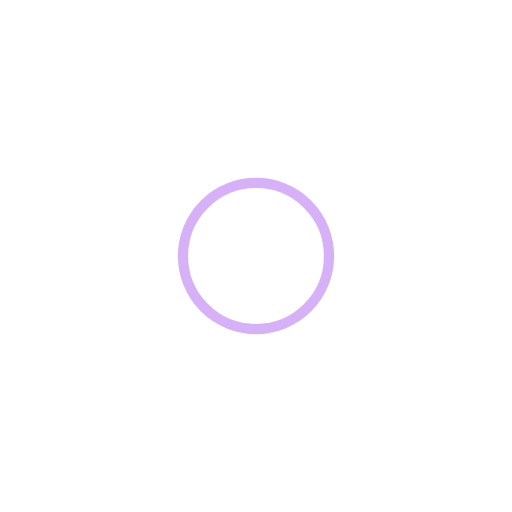
t = 0.00 s
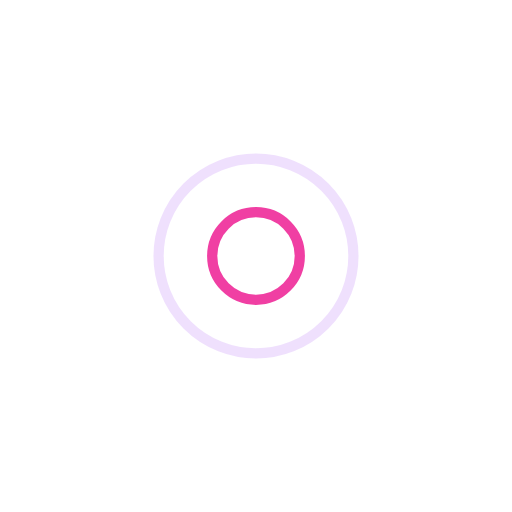
t = 0.50 s
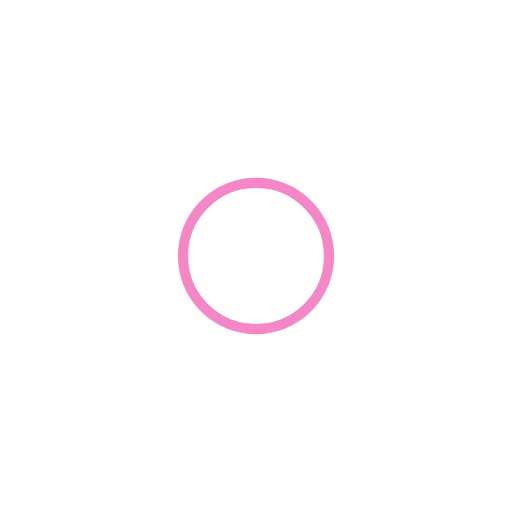
t = 1.00 s
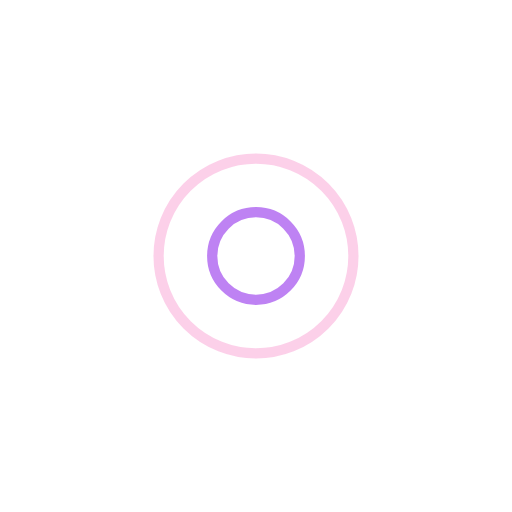
t = 1.50 s

The animated SVG that drew these frames (rendered in a browser with its animation timeline set to each time). Animation: 4 SMIL elements (animate=4); one cycle of 2.00 s, repeats indefinitely.

<svg width="200px"  height="200px"  xmlns="http://www.w3.org/2000/svg" viewBox="0 0 100 100" preserveAspectRatio="xMidYMid" class="lds-ripple" style="background: none;"><circle cx="50" cy="50" r="13.061" fill="none" ng-attr-stroke="{{config.c1}}" ng-attr-stroke-width="{{config.width}}" stroke="#AF64F1" stroke-width="2"><animate attributeName="r" calcMode="spline" values="0;22" keyTimes="0;1" dur="2" keySplines="0 0.2 0.8 1" begin="-1s" repeatCount="indefinite"></animate><animate attributeName="opacity" calcMode="spline" values="1;0" keyTimes="0;1" dur="2" keySplines="0.2 0 0.8 1" begin="-1s" repeatCount="indefinite"></animate></circle><circle cx="50" cy="50" r="21.6736" fill="none" ng-attr-stroke="{{config.c2}}" ng-attr-stroke-width="{{config.width}}" stroke="#ed118d" stroke-width="2"><animate attributeName="r" calcMode="spline" values="0;22" keyTimes="0;1" dur="2" keySplines="0 0.2 0.8 1" begin="0s" repeatCount="indefinite"></animate><animate attributeName="opacity" calcMode="spline" values="1;0" keyTimes="0;1" dur="2" keySplines="0.2 0 0.8 1" begin="0s" repeatCount="indefinite"></animate></circle></svg>
